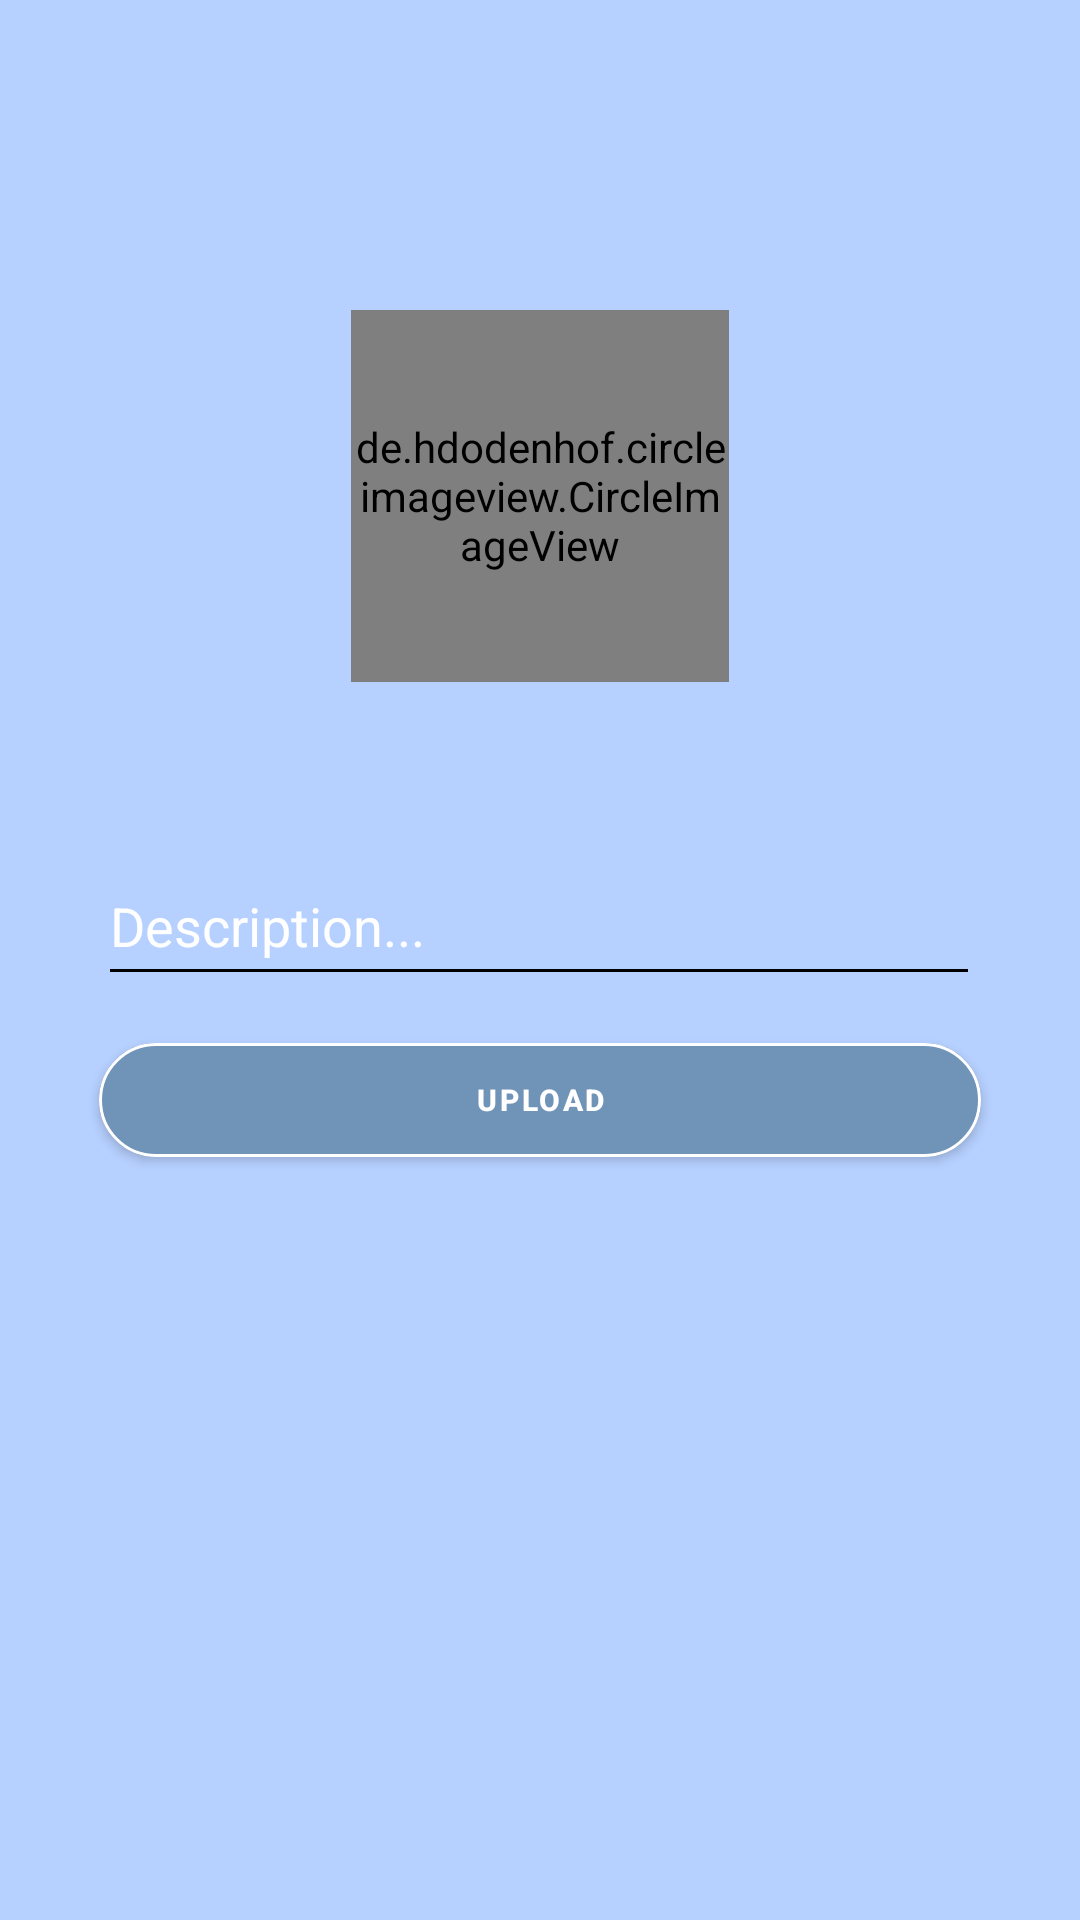

Android layout source for this screen:
<!-- AndroidManifest.xml: application theme Theme.Social_media2 -->
<!-- res/layout/activity_create_post.xml -->
<?xml version="1.0" encoding="utf-8"?>
<androidx.constraintlayout.widget.ConstraintLayout
    xmlns:android="http://schemas.android.com/apk/res/android"
    xmlns:app="http://schemas.android.com/apk/res-auto"
    xmlns:tools="http://schemas.android.com/tools"
    android:layout_width="match_parent"
    android:layout_height="match_parent"

    android:background="@color/bluegray"
    tools:context=".CreatePost">
    <de.hdodenhof.circleimageview.CircleImageView
        android:id="@+id/imageView"
        android:layout_width="126dp"
        android:layout_height="124dp"
        android:layout_alignParentTop="true"
        android:layout_centerHorizontal="true"
        android:rotation="00"
        android:src="@drawable/camera"
        android:visibility="visible"
        app:layout_constraintBottom_toBottomOf="parent"
        app:layout_constraintEnd_toEndOf="parent"
        app:layout_constraintHorizontal_bias="0.5"
        app:layout_constraintStart_toStartOf="parent"
        app:layout_constraintTop_toTopOf="parent"
        app:layout_constraintVertical_bias="0.2"
        tools:srcCompat="@tools:sample/avatars" />
    <EditText
        android:id="@+id/editTextTextPersonName"
        android:layout_width="294dp"

        android:layout_height="50dp"
        android:backgroundTint="@color/black"
        android:ems="10"
        android:hint="Description..."
        android:inputType="textPersonName"
        android:textColor="@color/white"
        android:textColorHint="@color/white"
        app:layout_constraintBottom_toBottomOf="parent"
        app:layout_constraintEnd_toEndOf="parent"
        app:layout_constraintHorizontal_bias="0.495"
        app:layout_constraintStart_toStartOf="parent"
        app:layout_constraintTop_toTopOf="parent"
        app:layout_constraintVertical_bias="0.478" />
    <com.google.android.material.button.MaterialButton
        android:id="@+id/button3"
        android:layout_width="294dp"
        android:layout_height="50dp"
        android:text="Upload"
        android:textSize="10dp"
        android:textStyle="bold"
        app:cornerRadius="20dp"
        app:strokeColor="@color/white"
        app:strokeWidth="1dp"
        android:gravity="center"
        android:backgroundTint="@color/blue"
        app:layout_constraintBottom_toBottomOf="parent"
        app:layout_constraintEnd_toEndOf="parent"
        app:layout_constraintHorizontal_bias="0.498"
        app:layout_constraintStart_toStartOf="parent"
        app:layout_constraintTop_toTopOf="parent"
        app:layout_constraintVertical_bias="0.579" />
    <ProgressBar
        android:id="@+id/progressBar3"
        style="?android:attr/progressBarStyle"
        android:layout_width="85dp"
        android:layout_height="78dp"
        android:visibility="invisible"
        android:indeterminate="true"
        android:indeterminateTint="@color/blue"
        app:layout_constraintBottom_toBottomOf="parent"
        app:layout_constraintEnd_toEndOf="parent"
        app:layout_constraintStart_toStartOf="parent"
        app:layout_constraintTop_toTopOf="parent"
        app:layout_constraintVertical_bias="0.499" />
</androidx.constraintlayout.widget.ConstraintLayout>
<!-- resources referenced by this layout -->
<resources>
  <color name="black">#FF000000</color>
  <color name="blue">#7093B8</color>
  <color name="bluegray">#B6D0FF</color>
  <color name="white">#FFFFFFFF</color>
  <style name="Theme.Social_media2" parent="Theme.MaterialComponents.DayNight.NoActionBar">
          
          <item name="colorPrimary">@color/purple_500</item>
          <item name="colorPrimaryVariant">@color/purple_700</item>
          <item name="colorOnPrimary">@color/white</item>
          
          <item name="colorSecondary">@color/teal_200</item>
  
          <item name="colorSecondaryVariant">@color/teal_700</item>
          <item name="colorOnSecondary">@color/black</item>
          
          <item name="android:statusBarColor" tools:targetApi="l">?attr/colorPrimaryVariant</item>
          
      </style>
  <color name="purple_500">#FF6200EE</color>
  <color name="purple_700">#FF3700B3</color>
  <color name="teal_200">#FF03DAC5</color>
  <color name="teal_700">#FF018786</color>
</resources>
